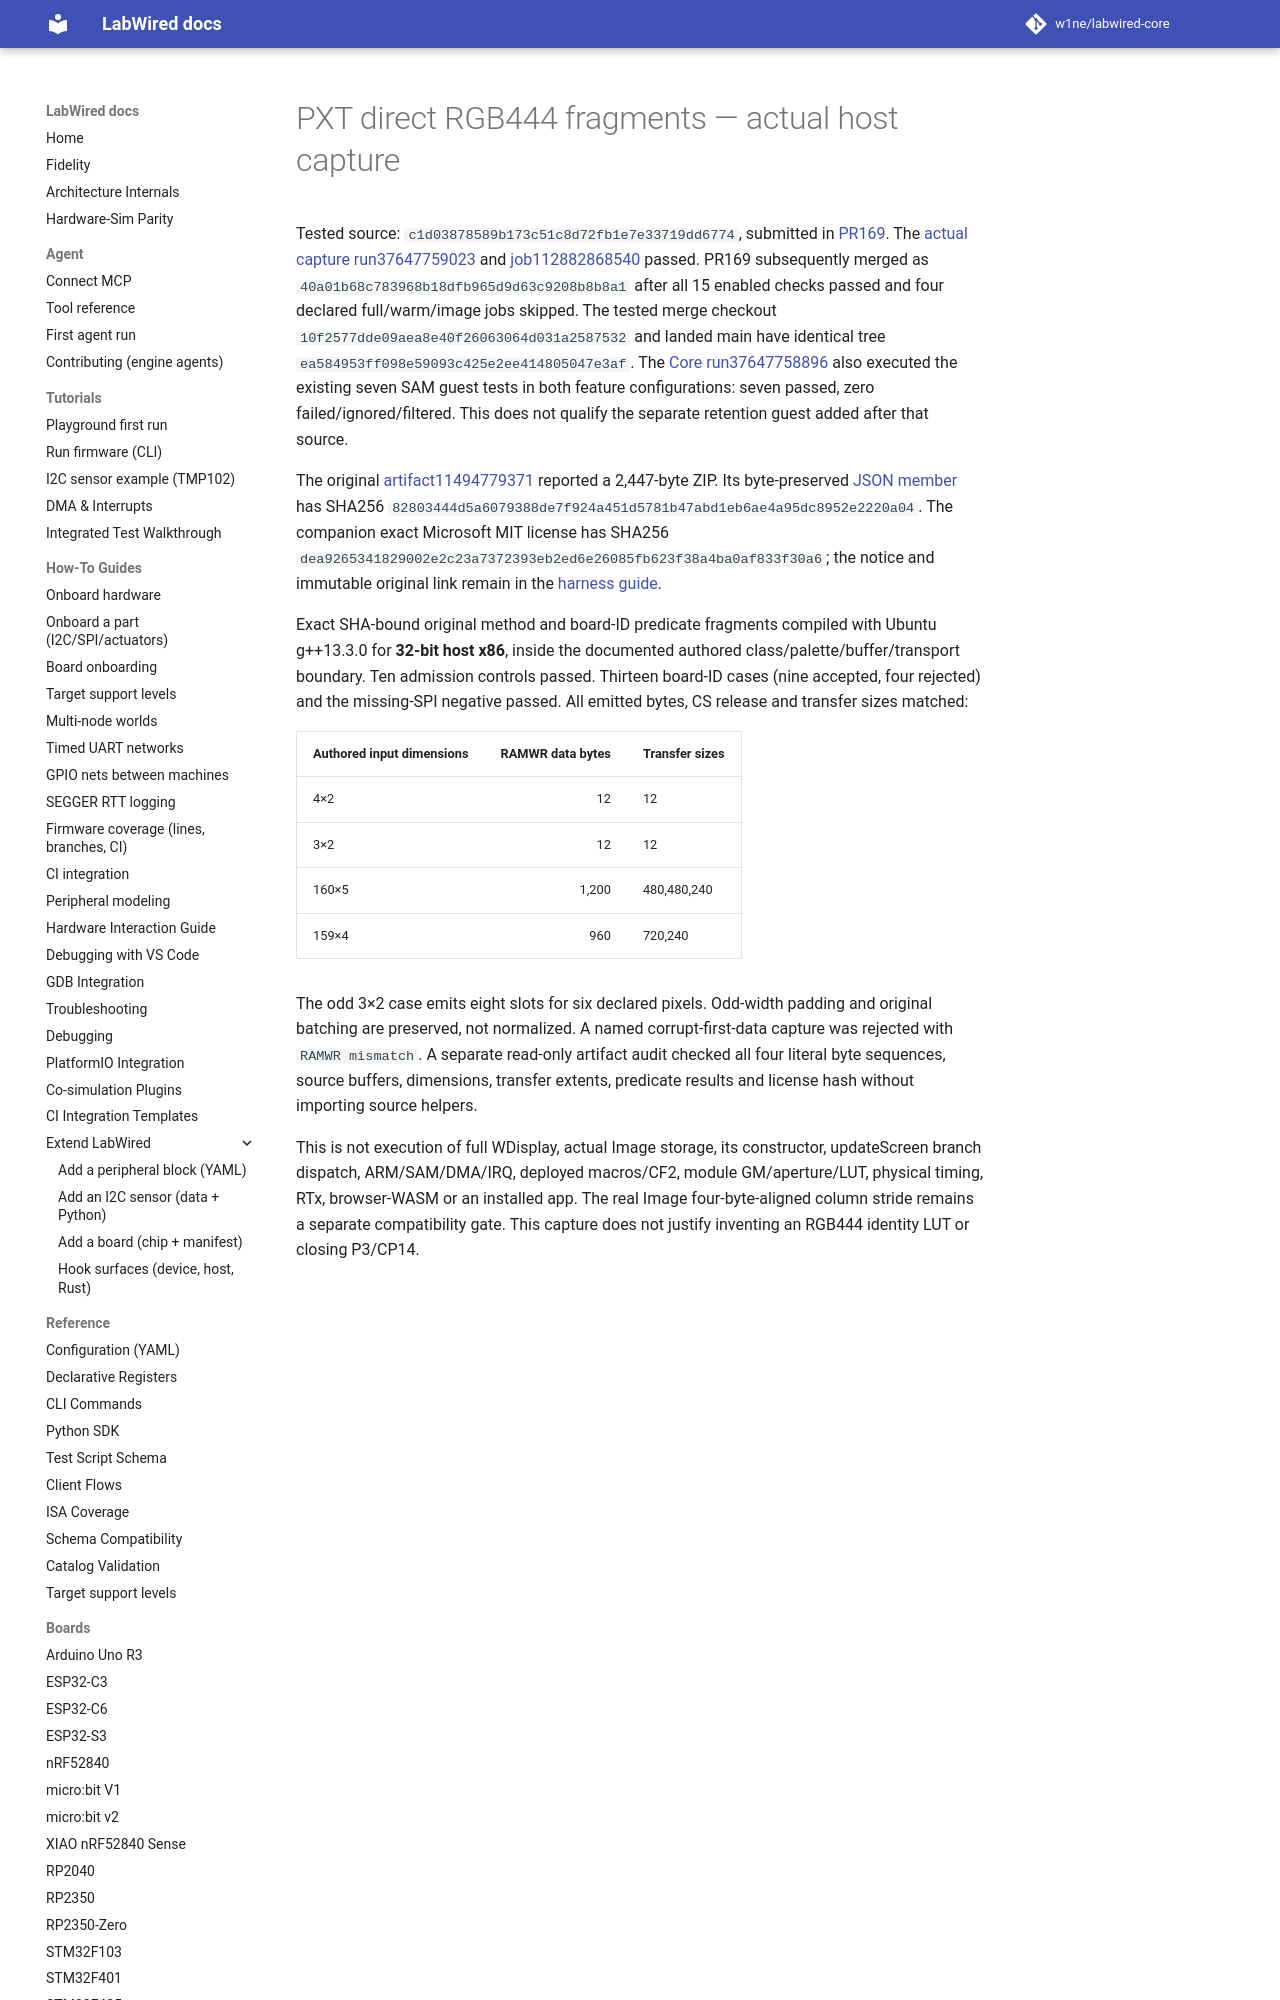

repository: CrispStrobe/labwired-core · page: receipts/2026-10-07-st7735-pxt-direct/index.html · generator: mkdocs

# PXT direct RGB444 fragments — actual host capture

Tested source: `c1d03878589b173c51c8d72fb1e7e33719dd6774`,
submitted in [PR169](https://github.com/CrispStrobe/labwired-core/pull/169).
The [actual capture run37647759023](https://github.com/CrispStrobe/labwired-core/actions/runs/37647759023)
and [job112882868540](https://github.com/CrispStrobe/labwired-core/actions/runs/37647759023/job/112882868540)
passed. PR169 subsequently merged as
`40a01b68c783968b18dfb965d9d63c9208b8b8a1` after all 15 enabled checks
passed and four declared full/warm/image jobs skipped. The tested merge checkout
`10f2577dde09aea8e40f26063064d031a2587532` and landed main have identical
tree `ea584953ff098e59093c425e2ee414805047e3af`.
The [Core run37647758896](https://github.com/CrispStrobe/labwired-core/actions/runs/37647758896)
also executed the existing seven SAM guest tests in both feature configurations:
seven passed, zero failed/ignored/filtered. This does not qualify the separate
retention guest added after that source.
